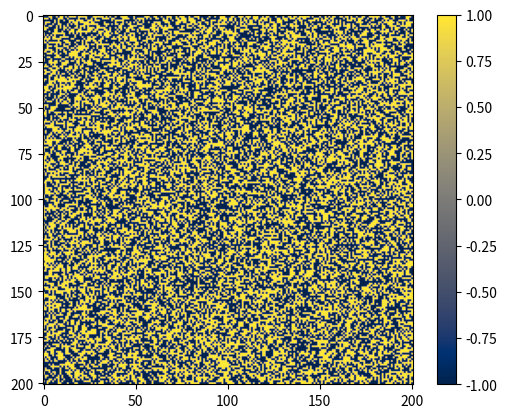

The matplotlib source for this figure:
# -*- coding: utf-8 -*-
"""
Spyder Editor

This is a temporary script file.
[redacted]
"""
import numpy as np
import matplotlib.pyplot as plt
import matplotlib.animation as animation
from matplotlib.animation import FuncAnimation

N=200
spin = np.where(np.random.random((N+1,N+1))>0.5,1,-1)
fig=plt.figure()
im=plt.imshow(spin,cmap=plt.cm.cividis)
T=1.5
r=0.5
def  ising(spin):
    for i in range (500):
        x,y=np.random.randint((N+1,N+1))
        if x ==0 or x == N :
            E=-spin[x][y]*(spin[N-x][y]+spin[x-1][y]+\
                             spin[x][N-y]+spin[x][y-1])
        elif  y == 0 or y == N:
            E=-spin[x][y]*(spin[x+1][y]+spin[x-1][y]\
                             +spin[x][N-y]+spin[x][N-y])
        else:
            E=-spin[x][y]*(spin[x+1][y]+spin[x-1][y]+\
                             spin[x][y+1]+spin[x][y-1])
        if E>0:
            spin[x][y] =-1*spin[x][y] 
        elif np.exp(2*E/T)>r:
            spin[x][y] =-1*spin[x][y]
        else :
            spin[x][y]=spin[x][y]
    return spin

def init():
    im.set_data(np.zeros((N,N)))
def anim(i):
    im.set_data(ising(spin))
    plt.suptitle('T:'+str(T)+'K   i:'+str(i))
    return im
#fig.suptitl('Ising model', fontsize=14)
plt.colorbar()
anim = animation.FuncAnimation(fig, anim, init_func=init,\
                               frames=10000,interval=10)

plt.show()